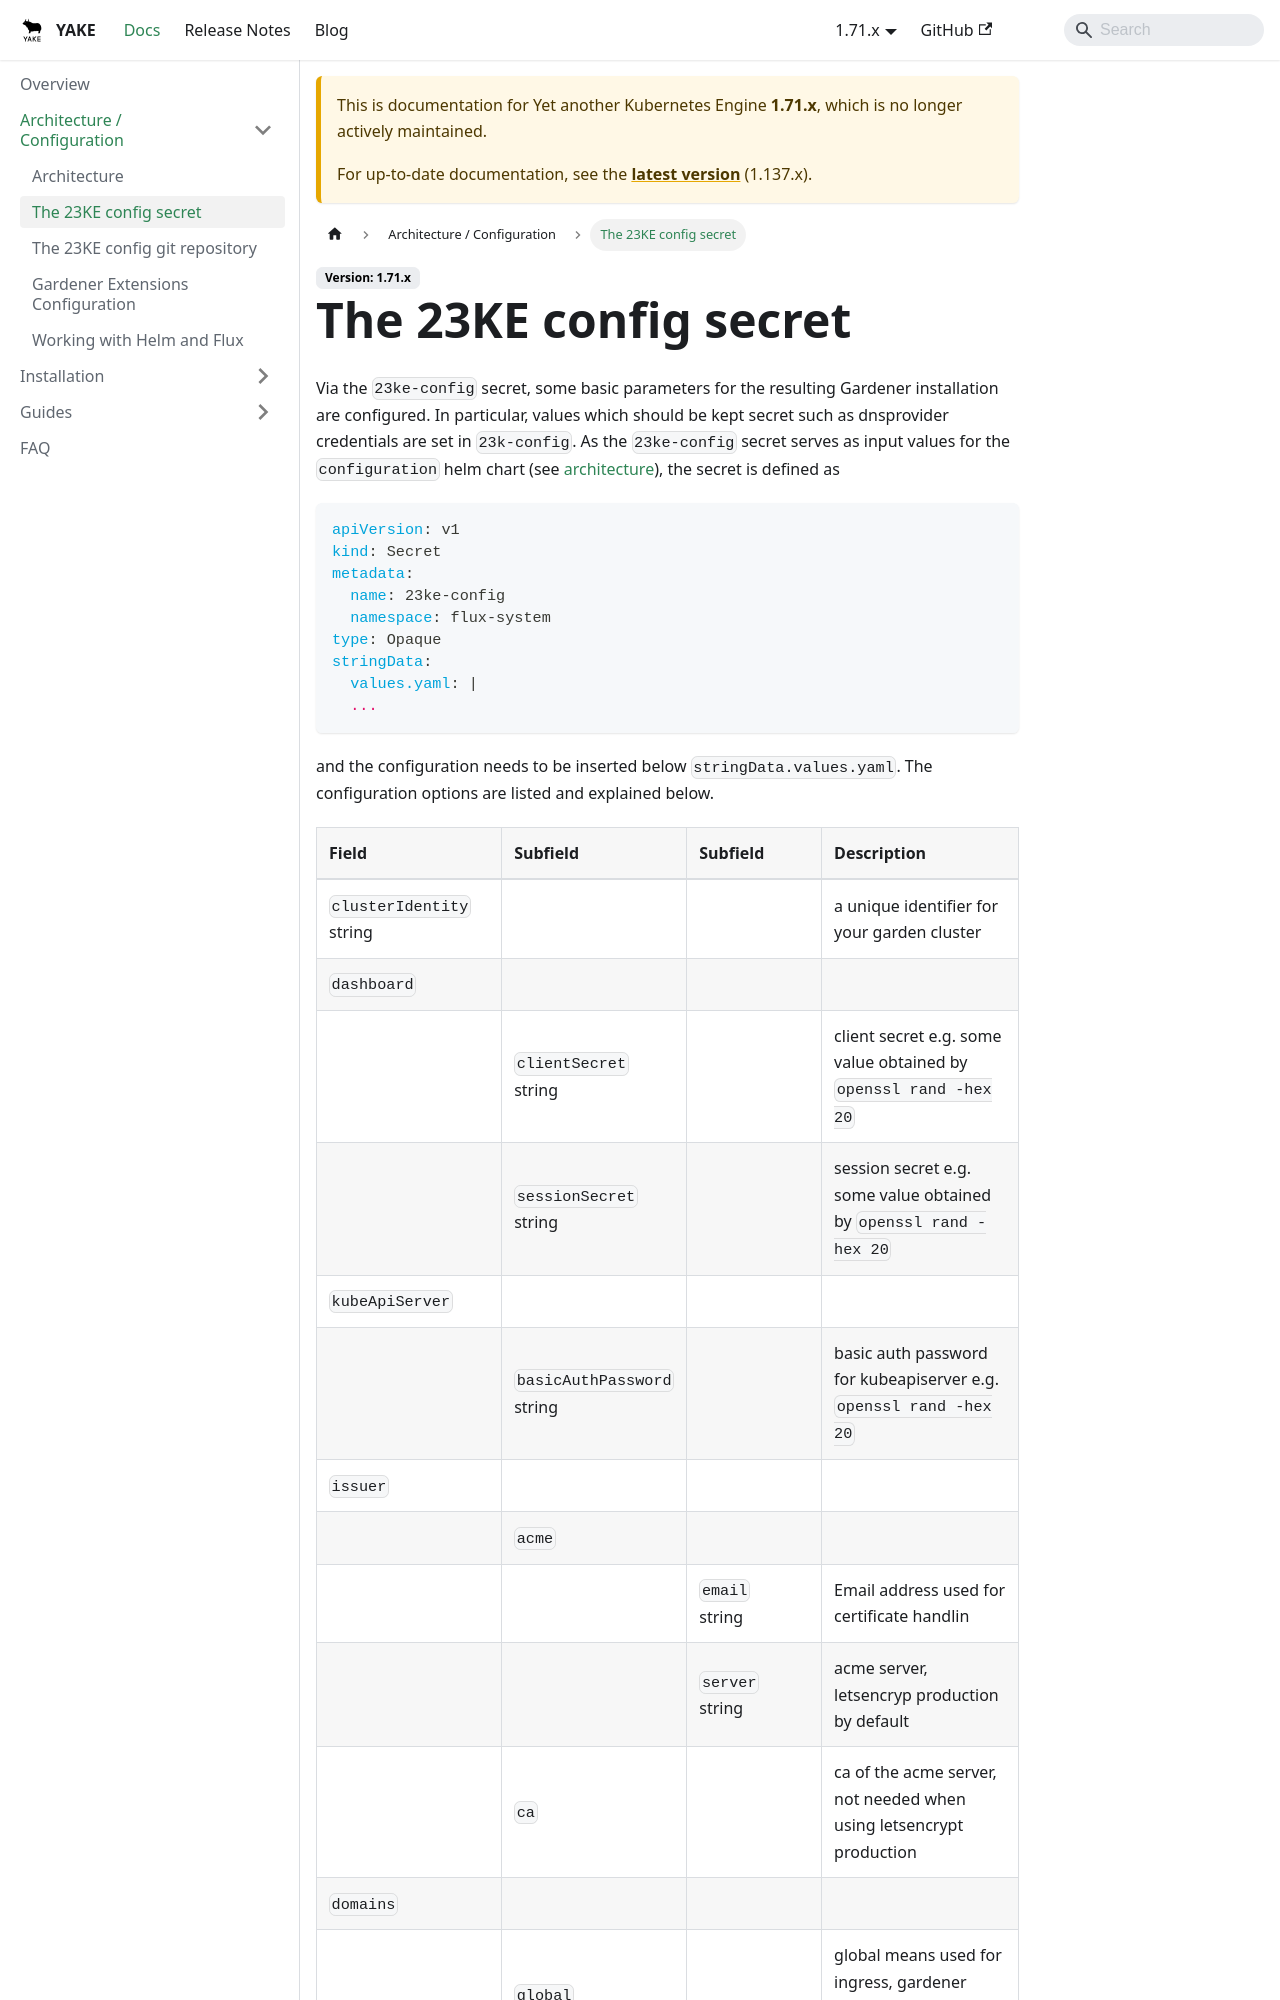

repository: YAKEcloud/yake · page: docs/1.71.x/architecture-configuration/23ke-config-secret/index.html · generator: docusaurus

---
sidebar_position: 2
---

# The 23KE config secret
Via the `23ke-config` secret, some basic parameters for the resulting Gardener installation are configured. In particular, values which should be kept secret such as dnsprovider credentials are set in `23k-config`.
As the `23ke-config` secret serves as input values for the `configuration` helm chart (see [architecture](./architecture.md)), the secret is defined as

```yaml
apiVersion: v1
kind: Secret
metadata:
  name: 23ke-config
  namespace: flux-system
type: Opaque
stringData:
  values.yaml: |
  ...
```

and the configuration needs to be inserted below `stringData.values.yaml`. The configuration options are listed and explained below.
